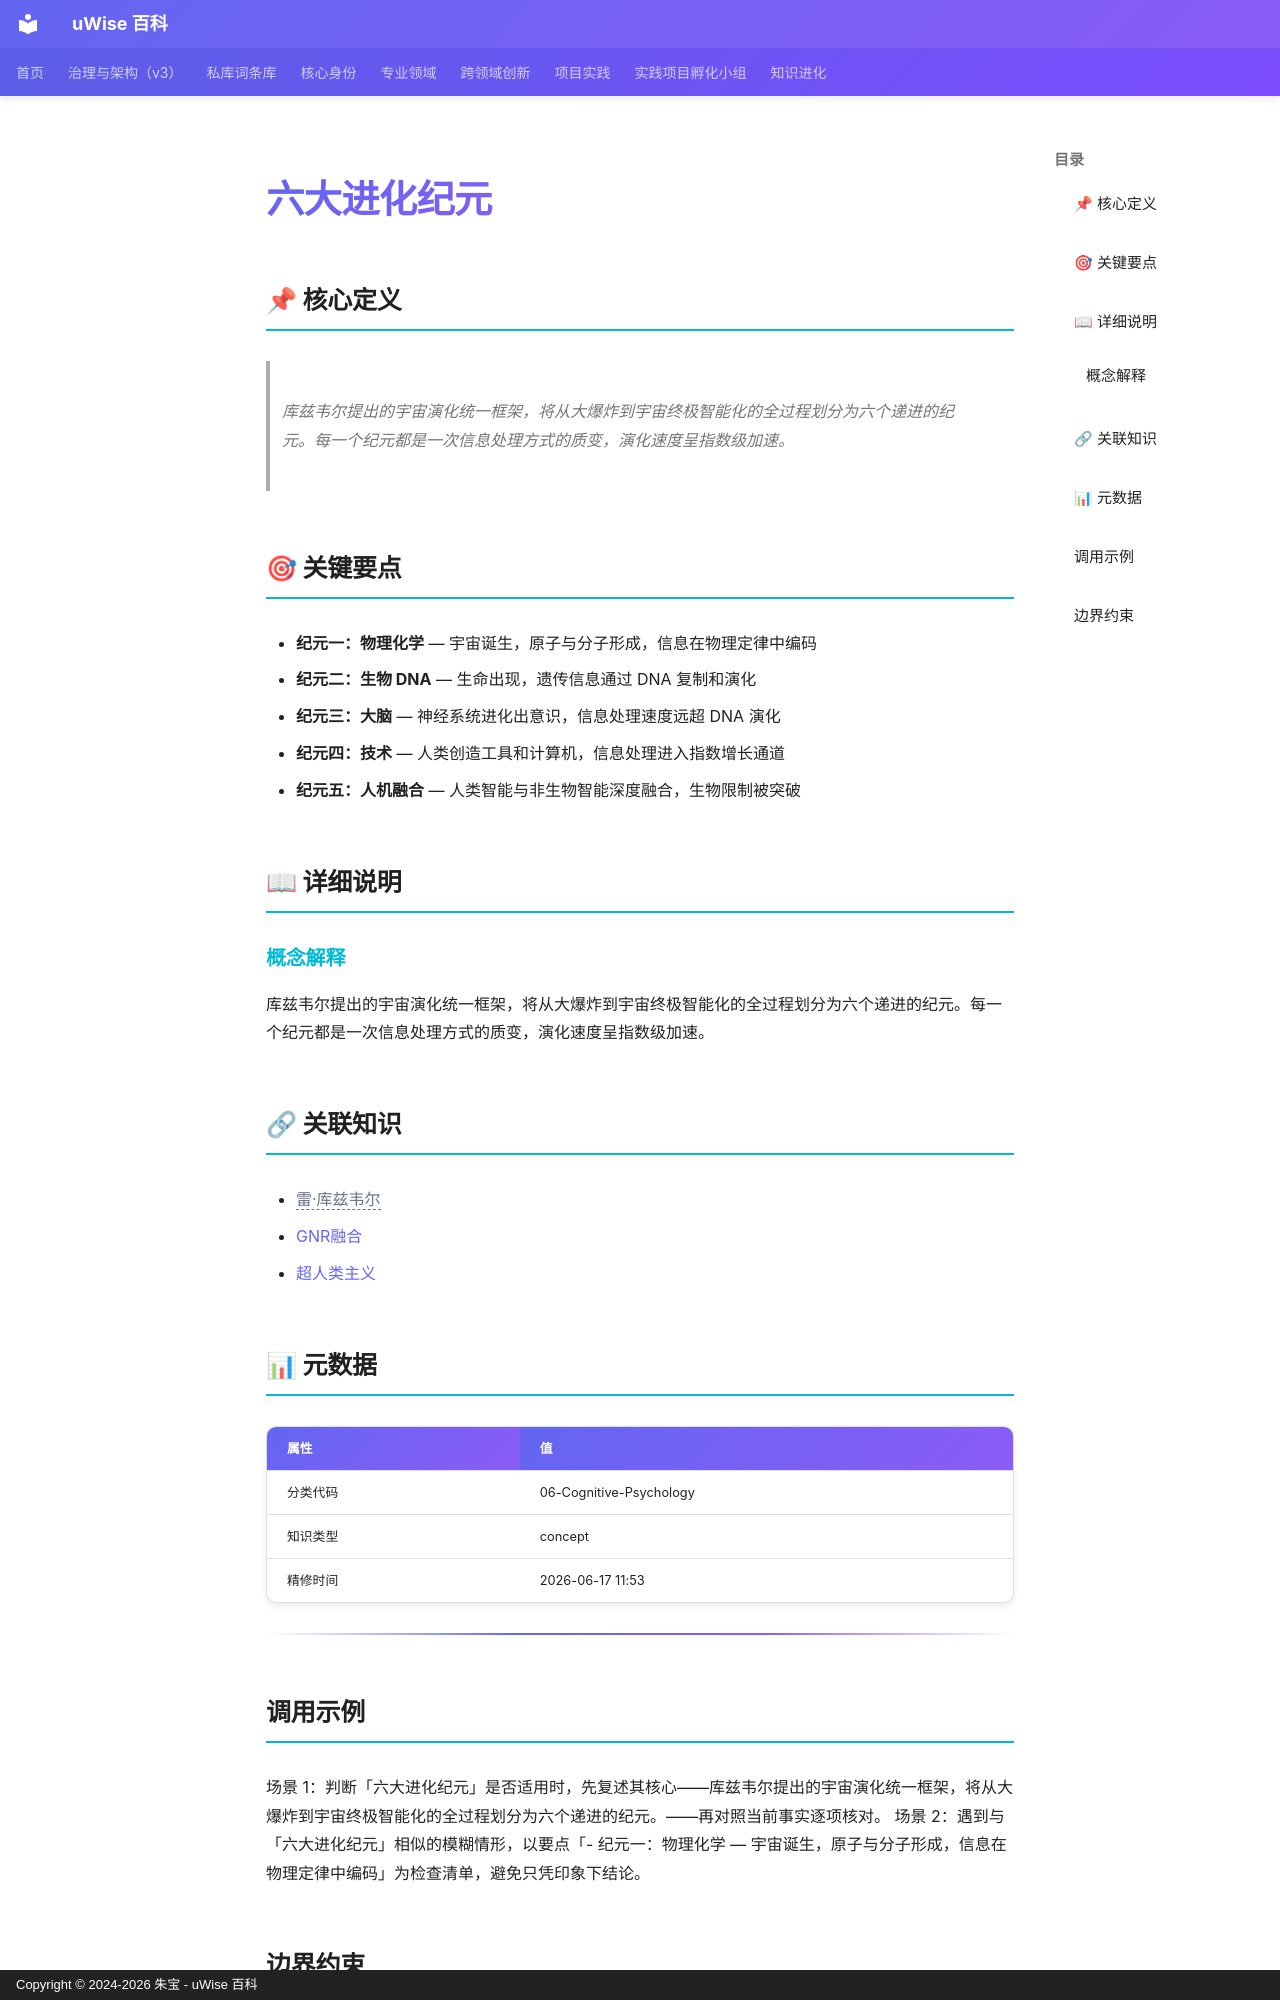

repository: zhubao315/uWise · page: vault-encyclopedia/md-f2ff1fa6/index.html · generator: mkdocs · copyright: Copyright © 2024-2026 朱宝 - uWise 百科

---
title: "六大进化纪元"
description: "库兹韦尔提出的宇宙演化统一框架，将从大爆炸到宇宙终极智能化的全过程划分为六个递进的纪元。每一个纪元都是一次信息处理方式的质变，演化速度呈指数级加速。"
---

# 六大进化纪元

## 📌 核心定义

> 库兹韦尔提出的宇宙演化统一框架，将从大爆炸到宇宙终极智能化的全过程划分为六个递进的纪元。每一个纪元都是一次信息处理方式的质变，演化速度呈指数级加速。

## 🎯 关键要点

- **纪元一：物理化学** — 宇宙诞生，原子与分子形成，信息在物理定律中编码
- **纪元二：生物 DNA** — 生命出现，遗传信息通过 DNA 复制和演化
- **纪元三：大脑** — 神经系统进化出意识，信息处理速度远超 DNA 演化
- **纪元四：技术** — 人类创造工具和计算机，信息处理进入指数增长通道
- **纪元五：人机融合** — 人类智能与非生物智能深度融合，生物限制被突破

## 📖 详细说明

### 概念解释
库兹韦尔提出的宇宙演化统一框架，将从大爆炸到宇宙终极智能化的全过程划分为六个递进的纪元。每一个纪元都是一次信息处理方式的质变，演化速度呈指数级加速。


## 🔗 关联知识

- <span class="uw-unresolved" data-target="雷·库兹韦尔" title="未解析的双链目标：雷·库兹韦尔">雷·库兹韦尔</span>
- [GNR融合](../gnr-md-e9aaee25/)
- [超人类主义](../md-fde9484f/)

## 📊 元数据

| 属性 | 值 |
|------|-----|
| 分类代码 | 06-Cognitive-Psychology |
| 知识类型 | concept |
| 精修时间 | 2026-06-17 11:53 |

---

## 调用示例

场景 1：判断「六大进化纪元」是否适用时，先复述其核心——库兹韦尔提出的宇宙演化统一框架，将从大爆炸到宇宙终极智能化的全过程划分为六个递进的纪元。——再对照当前事实逐项核对。
场景 2：遇到与「六大进化纪元」相似的模糊情形，以要点「- 纪元一：物理化学 — 宇宙诞生，原子与分子形成，信息在物理定律中编码」为检查清单，避免只凭印象下结论。
